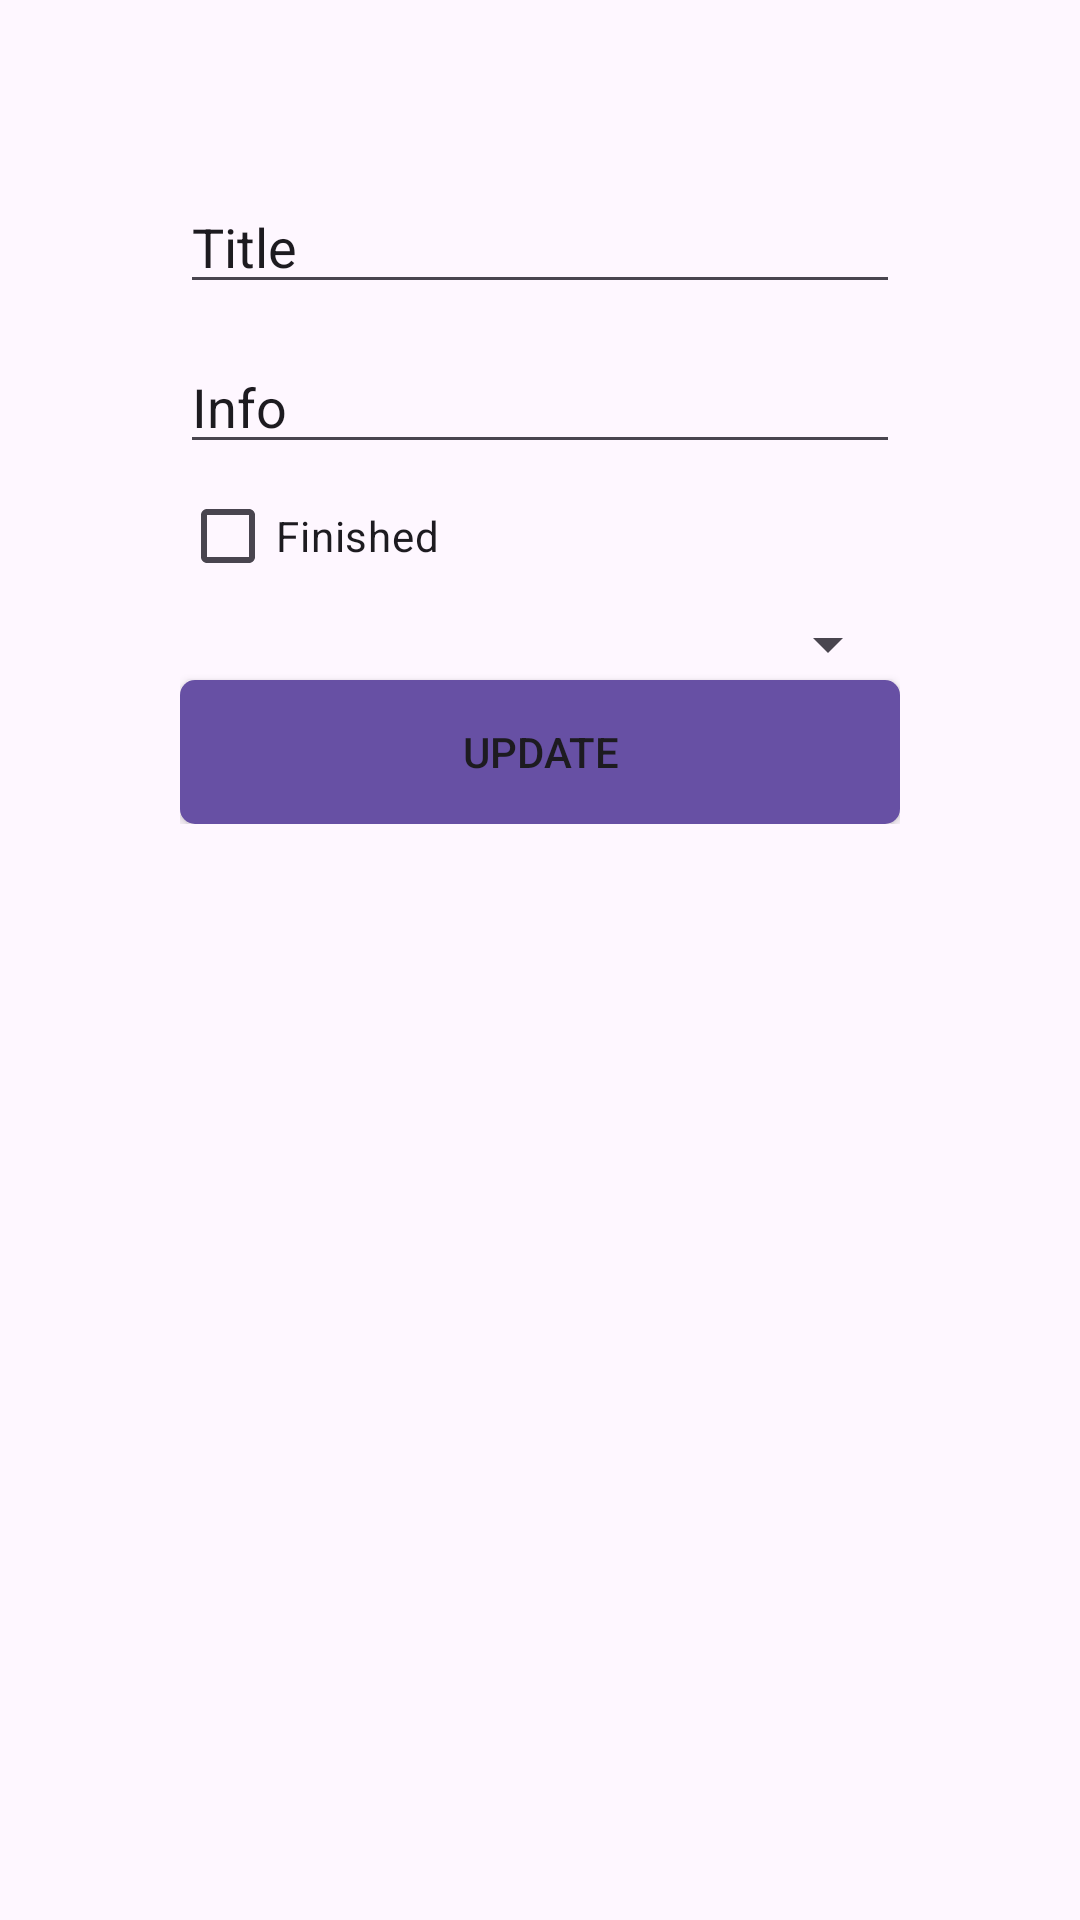

Layout XML and referenced resources for this Android screen:
<!-- AndroidManifest.xml: application theme Theme.WorkloadPlanner -->
<!-- res/layout/fragment_update_ticket_restricted.xml -->
<ScrollView
    xmlns:android="http://schemas.android.com/apk/res/android"
    xmlns:app="http://schemas.android.com/apk/res-auto"
    android:layout_width="match_parent"
    android:layout_height="match_parent">
    <androidx.constraintlayout.widget.ConstraintLayout
        xmlns:android="http://schemas.android.com/apk/res/android"
        xmlns:app="http://schemas.android.com/apk/res-auto"
        android:id="@+id/loginLayout"
        android:padding="60dp"
        android:layout_width="match_parent"
        android:layout_height="match_parent">

        <EditText
            android:id="@+id/title"
            android:layout_width="0dp"
            android:layout_height="wrap_content"
            android:layout_marginBottom="12dp"
            android:ems="10"
            android:inputType="textPersonName"
            android:text="Title"
            app:layout_constraintStart_toStartOf="parent"
            app:layout_constraintEnd_toEndOf="parent"
            app:layout_constraintTop_toTopOf="parent"
            app:layout_constraintBottom_toTopOf="@+id/info" />

        <EditText
            android:id="@+id/info"
            android:layout_width="0dp"
            android:layout_height="wrap_content"
            android:layout_marginBottom="12dp"
            android:ems="10"
            android:inputType="textMultiLine"
            android:text="Info"
            app:layout_constraintStart_toStartOf="@+id/title"
            app:layout_constraintEnd_toEndOf="@+id/title"
            app:layout_constraintTop_toBottomOf="@+id/title"
            app:layout_constraintBottom_toTopOf="@+id/finishedCheckBox" />

        <CheckBox
            android:id="@+id/finishedCheckBox"
            android:layout_width="wrap_content"
            android:layout_height="wrap_content"
            android:text="Finished"
            app:layout_constraintStart_toStartOf="@+id/title"
            app:layout_constraintTop_toBottomOf="@+id/info" />

        <Spinner
            android:id="@+id/user"
            android:layout_width="0dp"
            android:layout_height="wrap_content"
            android:layout_marginBottom="12dp"
            android:ems="10"
            android:inputType="textPersonName"
            android:text="User"
            app:layout_constraintStart_toStartOf="@+id/title"
            app:layout_constraintEnd_toEndOf="@+id/title"
            app:layout_constraintTop_toBottomOf="@+id/finishedCheckBox"
            app:layout_constraintBottom_toTopOf="@+id/updateButton" />


        <Button
            android:id="@+id/updateButton"
            android:layout_width="0dp"
            android:layout_height="wrap_content"
            android:layout_marginBottom="12dp"
            android:text="Update"
            android:background="@drawable/button"
            app:layout_constraintStart_toStartOf="@+id/title"
            app:layout_constraintEnd_toEndOf="@+id/title"
            app:layout_constraintTop_toBottomOf="@+id/user" />


    </androidx.constraintlayout.widget.ConstraintLayout>


</ScrollView>
<!-- resources referenced by this layout -->
<resources>
  <!-- drawable button (drawable) -->
  <shape xmlns:android="http://schemas.android.com/apk/res/android"
      android:shape="rectangle">
      <corners android:radius="5dp" /> 
      <solid android:color="?attr/colorPrimary" /> 
  </shape>
  <style name="Theme.WorkloadPlanner" parent="Base.Theme.WorkloadPlanner" />
  <style name="Base.Theme.WorkloadPlanner" parent="Theme.Material3.DayNight.NoActionBar">
          
          
      </style>
</resources>
